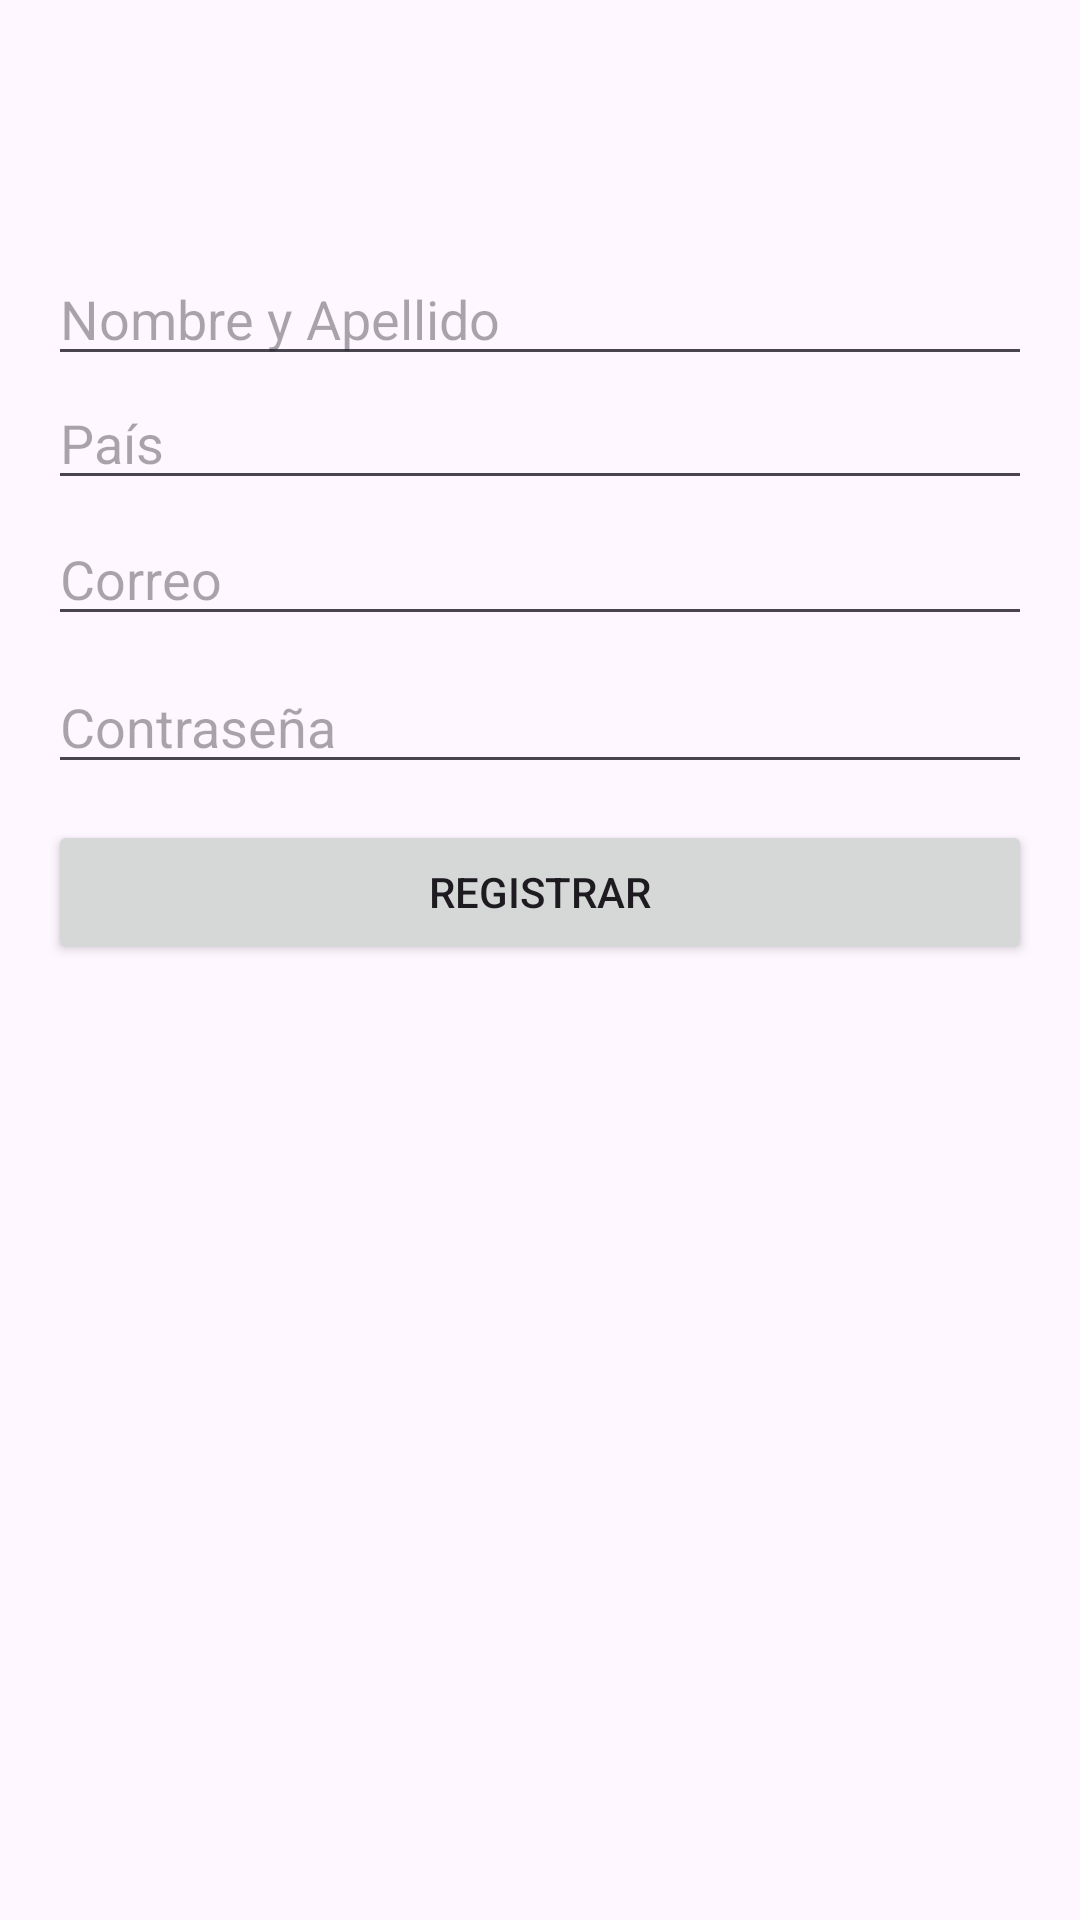

Reconstruct the res/layout file that produces this screen, plus the resources it refers to.
<!-- AndroidManifest.xml: application theme Theme.FireBase -->
<!-- res/layout/activity_register.xml -->
<?xml version="1.0" encoding="utf-8"?>
<androidx.constraintlayout.widget.ConstraintLayout xmlns:android="http://schemas.android.com/apk/res/android"
    xmlns:app="http://schemas.android.com/apk/res-auto"
    xmlns:tools="http://schemas.android.com/tools"
    android:id="@+id/main"
    android:layout_width="match_parent"
    android:layout_height="match_parent"
    tools:context=".RegisterActivity">

    <ImageView
        android:id="@+id/imageView"
        android:layout_width="wrap_content"
        android:layout_height="wrap_content"
        android:layout_marginTop="52dp"
        app:layout_constraintEnd_toEndOf="parent"
        app:layout_constraintStart_toStartOf="parent"
        app:layout_constraintTop_toTopOf="parent"
        tools:srcCompat="@tools:sample/avatars" />

    <EditText
        android:id="@+id/etEmail"
        android:layout_width="0dp"
        android:layout_height="wrap_content"
        android:layout_marginStart="16dp"
        android:layout_marginTop="4dp"
        android:layout_marginEnd="16dp"
        android:ems="10"
        android:hint="Correo"
        android:inputType="textEmailAddress"
        app:layout_constraintEnd_toEndOf="parent"
        app:layout_constraintHorizontal_bias="0.0"
        app:layout_constraintStart_toStartOf="parent"
        app:layout_constraintTop_toBottomOf="@+id/etCountry" />

    <EditText
        android:id="@+id/etPassword"
        android:layout_width="0dp"
        android:layout_height="wrap_content"
        android:layout_marginStart="16dp"
        android:layout_marginTop="8dp"
        android:layout_marginEnd="16dp"
        android:ems="10"
        android:hint="Contraseña"
        android:inputType="textPassword"
        app:layout_constraintEnd_toEndOf="parent"
        app:layout_constraintHorizontal_bias="1.0"
        app:layout_constraintStart_toStartOf="parent"
        app:layout_constraintTop_toBottomOf="@+id/etEmail" />

    <Button
        android:id="@+id/btSaveRegister"
        android:layout_width="0dp"
        android:layout_height="wrap_content"
        android:layout_marginStart="16dp"
        android:layout_marginTop="12dp"
        android:layout_marginEnd="16dp"
        android:text="@string/Registrar"
        app:layout_constraintEnd_toEndOf="parent"
        app:layout_constraintHorizontal_bias="0.0"
        app:layout_constraintStart_toStartOf="parent"
        app:layout_constraintTop_toBottomOf="@+id/etPassword" />

    <EditText
        android:id="@+id/etFullName"
        android:layout_width="0dp"
        android:layout_height="wrap_content"
        android:layout_marginStart="16dp"
        android:layout_marginTop="32dp"
        android:layout_marginEnd="16dp"
        android:ems="10"
        android:hint="@string/NombreFull"
        android:inputType="text"
        app:layout_constraintEnd_toEndOf="parent"
        app:layout_constraintStart_toStartOf="parent"
        app:layout_constraintTop_toBottomOf="@+id/imageView" />

    <EditText
        android:id="@+id/etCountry"
        android:layout_width="0dp"
        android:layout_height="wrap_content"
        android:layout_marginStart="16dp"
        android:layout_marginEnd="16dp"
        android:ems="10"
        android:hint="@string/País"
        android:inputType="text"
        app:layout_constraintEnd_toEndOf="parent"
        app:layout_constraintStart_toStartOf="parent"
        app:layout_constraintTop_toBottomOf="@+id/etFullName" />

</androidx.constraintlayout.widget.ConstraintLayout>
<!-- resources referenced by this layout -->
<resources>
  <string name="NombreFull">Nombre y Apellido</string>
  <string name="Registrar">Registrar</string>
  <style name="Theme.FireBase" parent="Base.Theme.FireBase" />
  <style name="Base.Theme.FireBase" parent="Theme.Material3.DayNight.NoActionBar">
          
          
      </style>
</resources>
